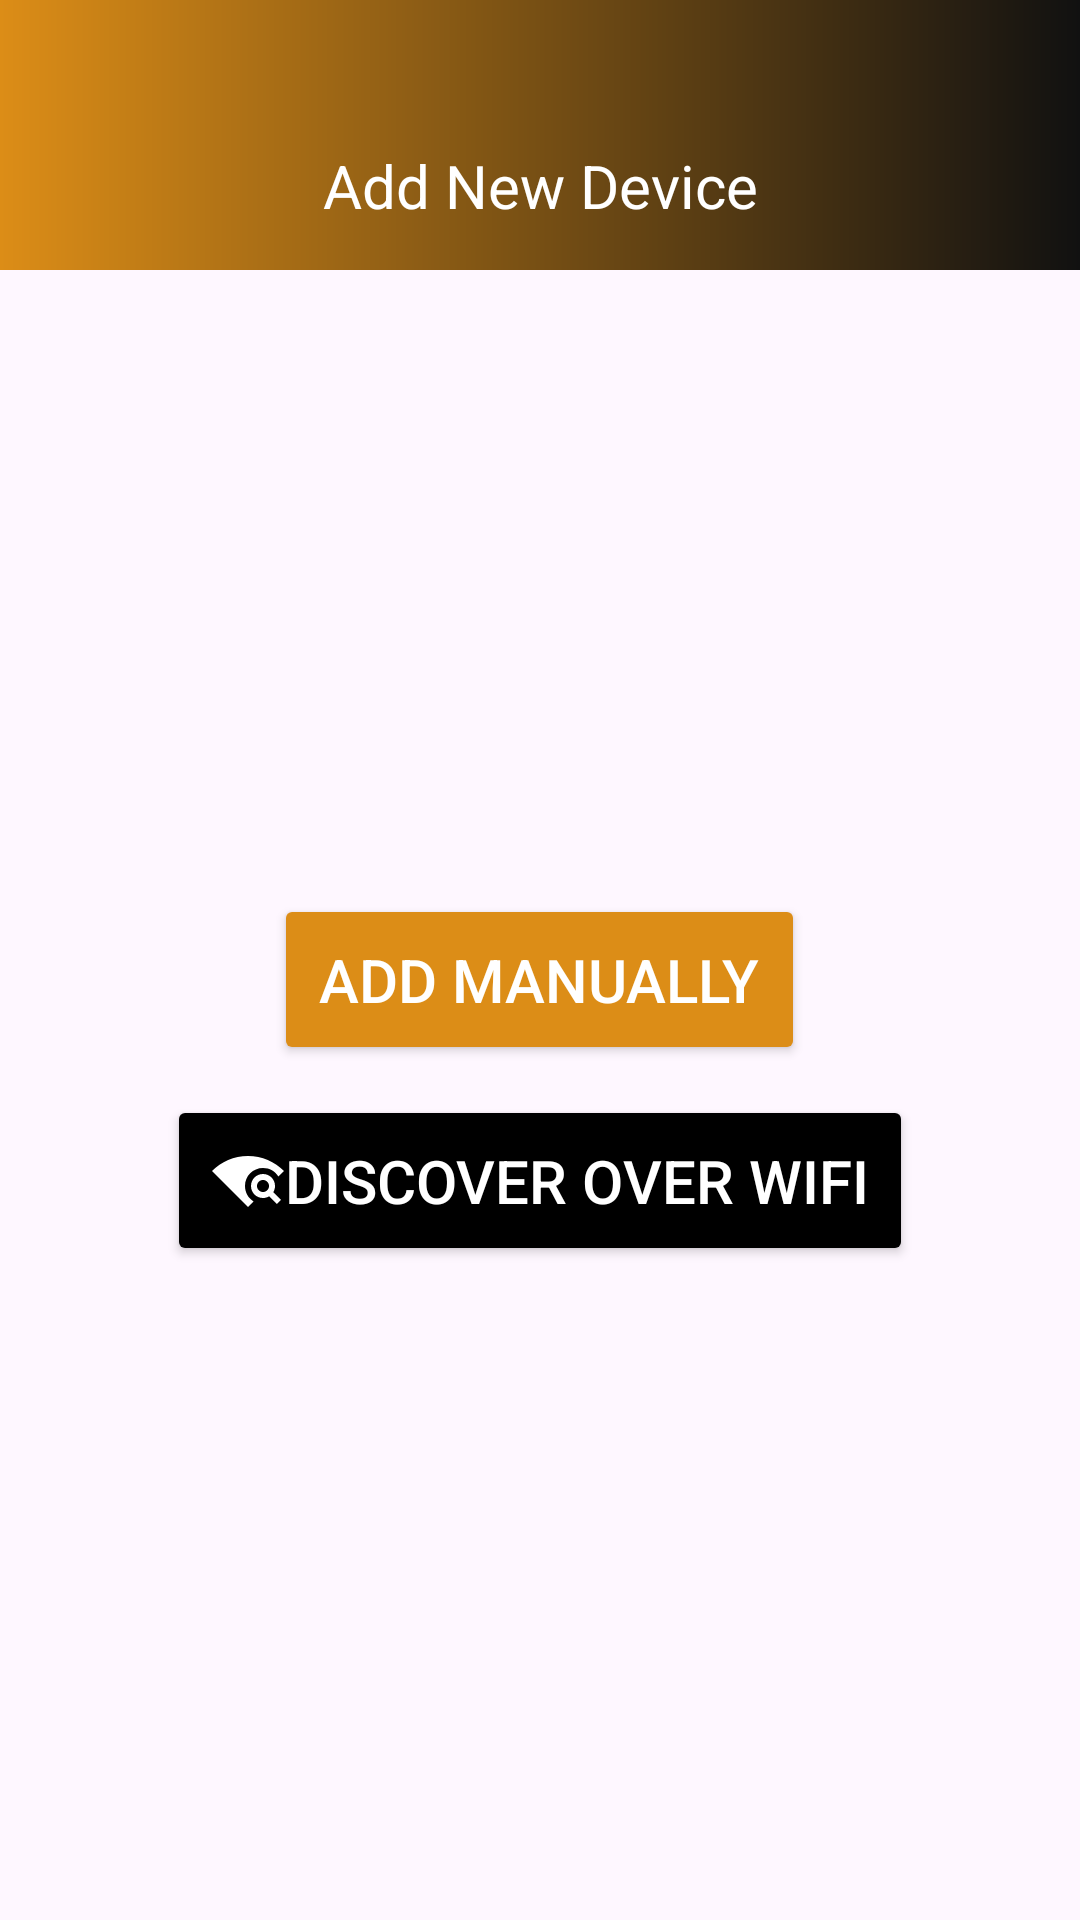

Produce the Android XML layout that renders to this screen, including the resource entries it uses.
<!-- AndroidManifest.xml: application theme Theme.Rurutekcamview -->
<!-- res/layout/fragment_switch.xml -->
<?xml version="1.0" encoding="utf-8"?>
<RelativeLayout xmlns:android="http://schemas.android.com/apk/res/android"
    xmlns:tools="http://schemas.android.com/tools"
    android:layout_width="match_parent"
    android:layout_height="match_parent"
    android:layout_above="@+id/bottom_nav"
    tools:context=".SwitchFragment">

    <com.google.android.material.appbar.MaterialToolbar
        android:layout_width="match_parent"
        android:layout_height="90dp"
        android:id="@+id/toolbar"
        android:background="@drawable/gradient">

        <TextView
            android:id="@+id/live_camera"
            android:layout_width="wrap_content"
            android:layout_height="30dp"
            android:layout_marginTop="25dp"
            android:layout_alignParentStart="true"
            android:layout_alignParentTop="true"
            android:textSize="20sp"
            android:layout_marginBottom="30dp"
            android:layout_gravity="center|bottom"
            android:textColor="@color/white"
            android:gravity="center_vertical"
            android:text="@string/add_new_device" />

    </com.google.android.material.appbar.MaterialToolbar>

    <LinearLayout
        android:layout_width="match_parent"
        android:layout_height="match_parent"
        android:layout_below="@id/toolbar"
        android:layout_centerInParent="true"
        android:gravity="center"
        android:orientation="vertical">


        <Button
            android:layout_width="wrap_content"
            android:layout_height="wrap_content"
            android:id="@+id/addManually"
            android:drawableLeft="@drawable/link_icon"
            android:drawableTint="@color/white"
            android:text="@string/add_manually"
            android:padding="15dp"
            android:textColor="@color/white"
            android:backgroundTint="@color/button"
            android:textSize="20sp"/>

        <Button
            android:layout_width="wrap_content"
            android:layout_height="wrap_content"
            android:id="@+id/discoverDevices"
            android:layout_margin="10dp"
            android:drawableLeft="@drawable/discover_icon"
            android:drawableTint="@color/white"
            android:padding="15dp"
            android:backgroundTint="@color/black"
            android:textColor="@color/white"
            android:text="@string/discover_over_wifi"
            android:textSize="20sp"/>

    </LinearLayout>

</RelativeLayout>
<!-- resources referenced by this layout -->
<resources>
  <color name="black">#FF000000</color>
  <color name="button">#DC8D17</color>
  <color name="white">#FFFFFFFF</color>
  <!-- drawable discover_icon (drawable) -->
  <vector android:autoMirrored="true" android:height="24dp"
      android:tint="#000000" android:viewportHeight="24"
      android:viewportWidth="24" android:width="24dp" xmlns:android="http://schemas.android.com/apk/res/android">
      <path android:fillColor="@android:color/white" android:pathData="M11,14c0,-3.36 2.64,-6 6,-6c2.2,0 4.08,1.13 5.13,2.86L24,8.98C20.93,5.9 16.69,4 12,4C7.31,4 3.07,5.9 0,8.98L12,21l1.86,-1.87C12.14,18.09 11,16.2 11,14z"/>
      <path android:fillColor="@android:color/white" android:pathData="M21,14c0,-2.24 -1.76,-4 -4,-4s-4,1.76 -4,4c0,2.24 1.76,4 4,4c0.75,0 1.44,-0.21 2.03,-0.56L21.59,20L23,18.59l-2.56,-2.56C20.79,15.44 21,14.75 21,14zM15,14c0,-1.12 0.88,-2 2,-2s2,0.88 2,2c0,1.12 -0.88,2 -2,2S15,15.12 15,14z"/>
  </vector>
  <!-- drawable gradient (drawable) -->
  <?xml version="1.0" encoding="utf-8"?>
  <shape xmlns:tools="http://schemas.android.com/tools"
      xmlns:android="http://schemas.android.com/apk/res/android"
      tools:ignore="ExtraText">
      <gradient
          android:startColor="#DC8D17"
          android:endColor="#111111"
          android:type="linear"
          android:angle="0"/>
  </shape>
  <string name="add_manually">Add Manually</string>
  <string name="add_new_device">Add New Device</string>
  <string name="discover_over_wifi">Discover over Wifi</string>
  <style name="Theme.Rurutekcamview" parent="Base.Theme.Rurutekcamview" />
  <style name="Base.Theme.Rurutekcamview" parent="Theme.Material3.DayNight.NoActionBar">
          
          
      </style>
</resources>
